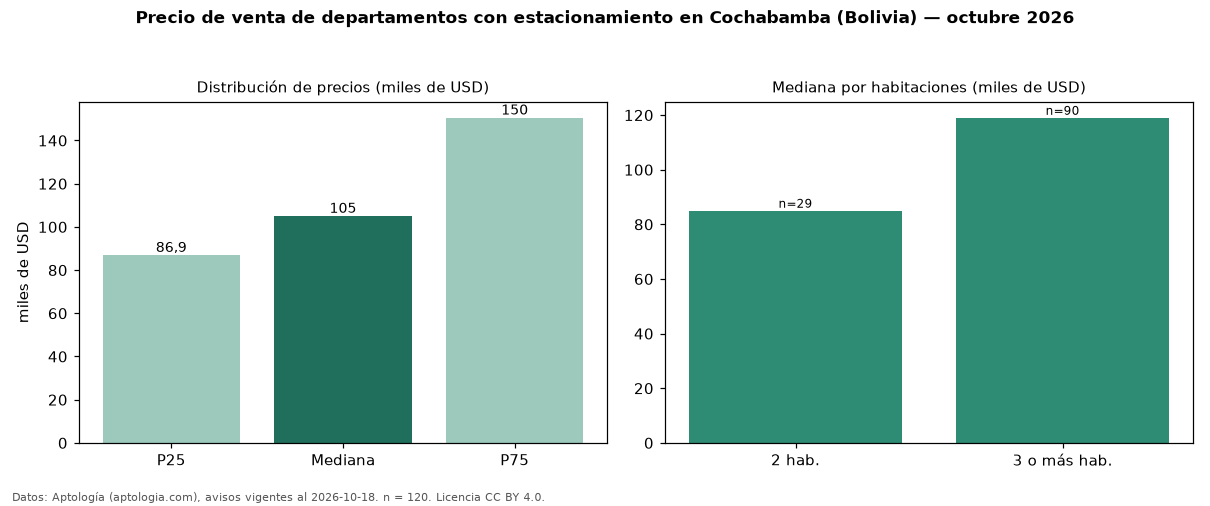

Source data for this figure (header and first rows):
seccion, metrica, valor, moneda, n
filtro, parq1, con estacionamiento, , 120
precio, p25, 86875, USD, 120
precio, mediana, 105000, USD, 120
precio, p75, 150500, USD, 120
precio, minimo, 41250, USD, 120
precio, maximo, 450000, USD, 120
m2, mediana_precio_m2, 894.9, USD, 116
m2, area_mediana_m2, 124.5, m2, 116
admin, mediana_admin_mes, 50.0, USD, 85
banos, mediana_banos, 3.0, , 
parqueadero, pct_con_parqueadero, 100.0, %, 120
habitaciones, 2, 85000, USD, 29
habitaciones, 3+, 119000, USD, 90
fuente, fecha_datos, 2026-10-18, , 
fuente, atribucion, https://www.aptologia.com/bo/venta/cocha…, , 
fuente, licencia, CC BY 4.0, , 
